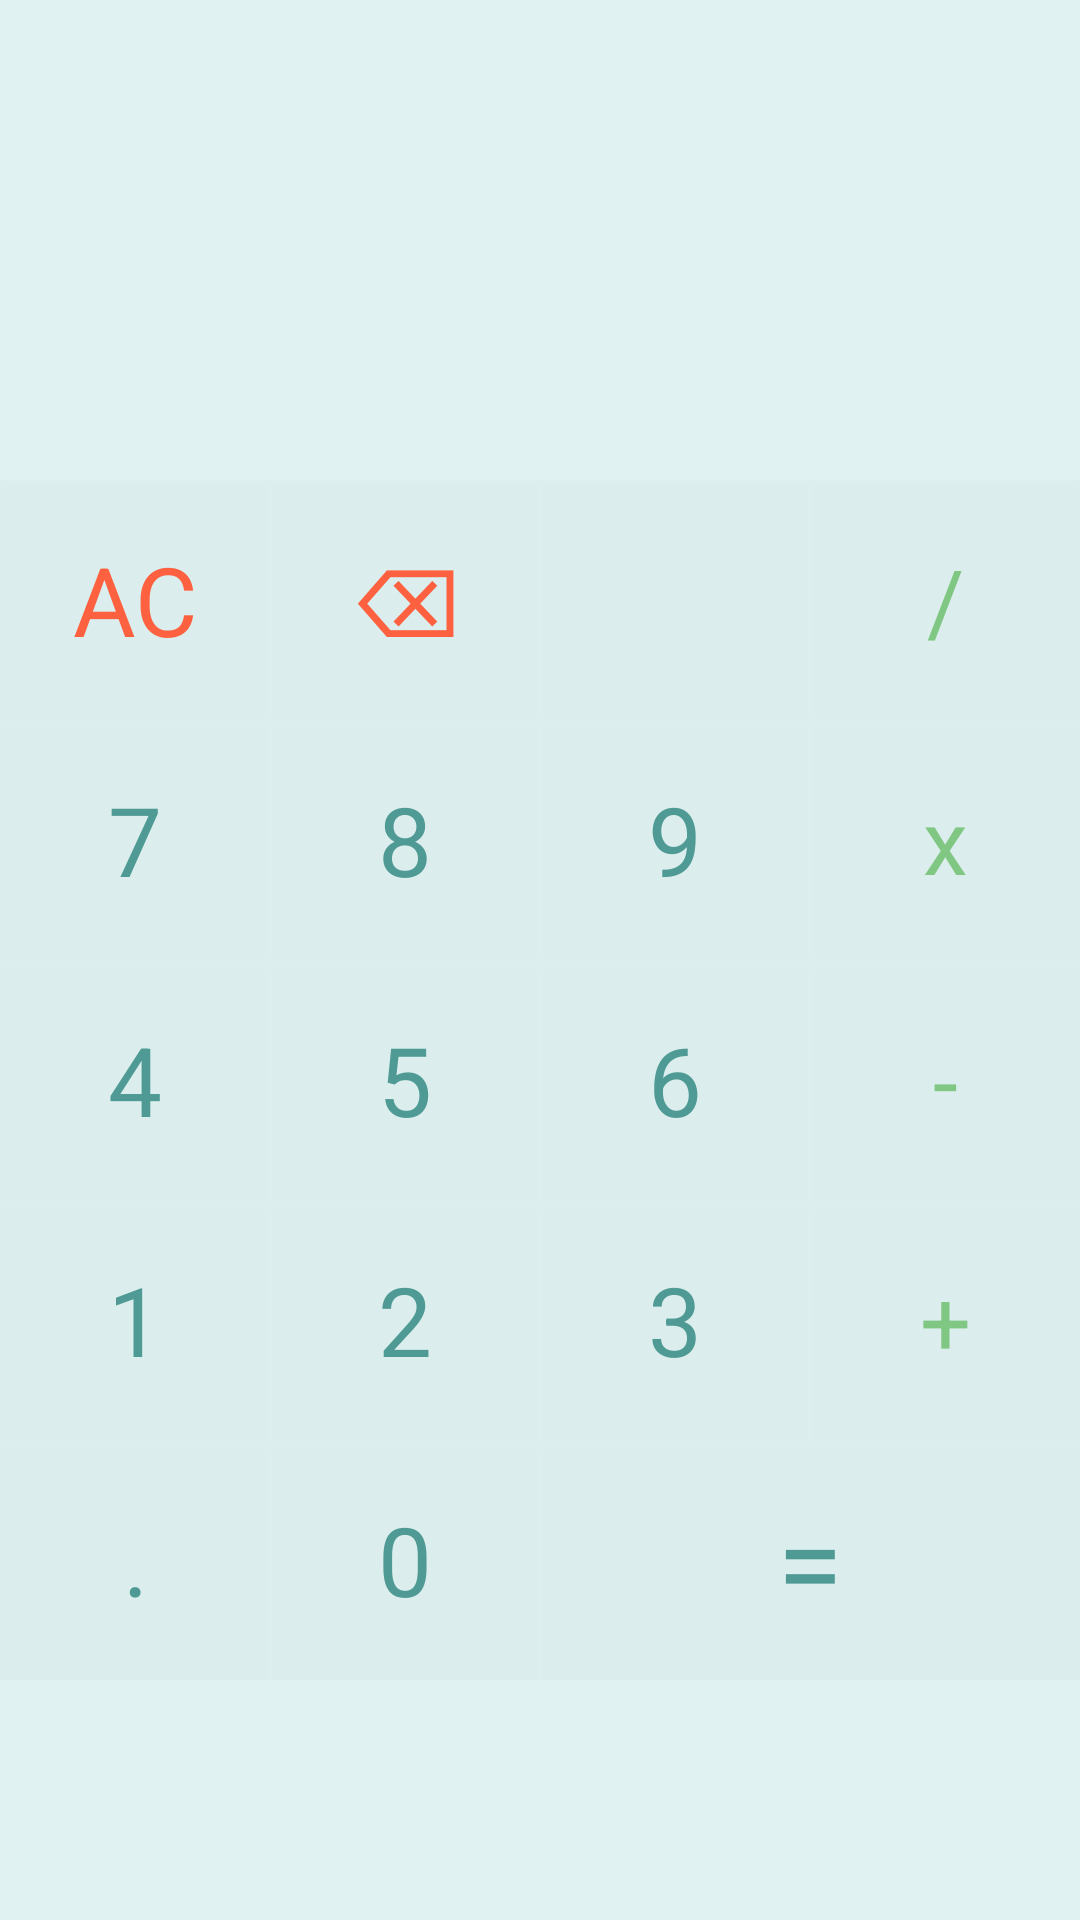

Write the Android layout XML for this screen, with the resource values it uses.
<!-- AndroidManifest.xml: application theme Theme.Trickle -->
<!-- res/layout/fragment_calculator.xml -->
<?xml version="1.0" encoding="utf-8"?>
<LinearLayout xmlns:android="http://schemas.android.com/apk/res/android"
    xmlns:app="http://schemas.android.com/apk/res-auto"
    xmlns:tools="http://schemas.android.com/tools"
    android:layout_width="match_parent"
    android:layout_height="match_parent"
    android:orientation="vertical"
    tools:context=".presentation.ui.fragment.CalculatorFragment"
    tools:ignore="HardcodedText">

    <androidx.constraintlayout.widget.ConstraintLayout
        android:layout_width="match_parent"
        android:layout_height="0dp"
        android:layout_weight="2"
        android:padding="20dp">

        <TextView
            android:id="@+id/tvWorkings"
            android:layout_width="match_parent"
            android:layout_height="wrap_content"
            android:lines="2"
            android:maxLines="2"
            android:text=""
            android:textAlignment="textEnd"
            android:textColor="@color/primaryDarkColor"
            android:textSize="25sp"
            app:layout_constraintBottom_toTopOf="@id/tvResults"
            app:layout_constraintEnd_toEndOf="parent"
            app:layout_constraintStart_toStartOf="parent"
            app:layout_constraintTop_toTopOf="parent" />

        <TextView
            android:id="@+id/tvResults"
            android:layout_width="match_parent"
            android:layout_height="wrap_content"
            android:lines="1"
            android:maxLines="1"
            android:text=""
            android:textAlignment="textEnd"
            android:textColor="@color/primaryDarkColor"
            android:textSize="40sp"
            app:layout_constraintBottom_toBottomOf="parent"
            app:layout_constraintEnd_toEndOf="parent"
            app:layout_constraintStart_toStartOf="parent" />
    </androidx.constraintlayout.widget.ConstraintLayout>

    <LinearLayout style="@style/buttonRow">

        <Button
            android:id="@+id/btnAC"
            style="@style/buttonNumber"
            android:text="AC"
            android:textColor="@color/orange" />

        <Button
            android:id="@+id/btnD"
            style="@style/buttonNumber"
            android:text="⌫"
            android:textColor="@color/orange" />

        <Button
            android:clickable="false"
            style="@style/buttonNumber"
            android:text="" />

        <Button
            android:id="@+id/btnDivide"
            style="@style/buttonOperator"
            android:text="/" />
    </LinearLayout>

    <LinearLayout style="@style/buttonRow">

        <Button
            android:id="@+id/btnSeven"
            style="@style/buttonNumber"
            android:text="7" />

        <Button
            android:id="@+id/btnEight"
            style="@style/buttonNumber"
            android:text="8" />

        <Button
            android:id="@+id/btnNine"
            style="@style/buttonNumber"
            android:text="9" />

        <Button
            android:id="@+id/btnMultiple"
            style="@style/buttonOperator"
            android:text="x"
            android:textAppearance="@style/TextAppearance.AppCompat.Small" />
    </LinearLayout>

    <LinearLayout style="@style/buttonRow">

        <Button
            android:id="@+id/btnFour"
            style="@style/buttonNumber"
            android:text="4" />

        <Button
            android:id="@+id/btnFive"
            style="@style/buttonNumber"
            android:text="5" />

        <Button
            android:id="@+id/btnSix"
            style="@style/buttonNumber"
            android:text="6" />

        <Button
            android:id="@+id/btnMinus"
            style="@style/buttonOperator"
            android:text="-" />
    </LinearLayout>

    <LinearLayout style="@style/buttonRow">

        <Button
            android:id="@+id/btnOne"
            style="@style/buttonNumber"
            android:text="1" />

        <Button
            android:id="@+id/btnTwo"
            style="@style/buttonNumber"
            android:text="2" />

        <Button
            android:id="@+id/btnThree"
            style="@style/buttonNumber"
            android:text="3" />

        <Button
            android:id="@+id/btnSum"
            style="@style/buttonOperator"
            android:text="+" />
    </LinearLayout>

    <LinearLayout style="@style/buttonRow">

        <Button
            android:id="@+id/btnDecimal"
            style="@style/buttonNumber"
            android:text="." />

        <Button
            android:id="@+id/btnZero"
            style="@style/buttonNumber"
            android:text="0" />

        <Button
            android:id="@+id/btnEquals"
            style="@style/buttonNumber"
            android:layout_weight="2"
            android:text="="
            android:textSize="40sp" />
    </LinearLayout>

    <LinearLayout style="@style/buttonRow"/>
</LinearLayout>
<!-- resources referenced by this layout -->
<resources>
  <color name="orange">#FD6140</color>
  <color name="primaryDarkColor">#4f9a94</color>
  <style name="buttonNumber">
          <item name="android:layout_weight">1</item>
          <item name="android:layout_height">match_parent</item>
          <item name="android:layout_width">0dp</item>
          <item name="android:background">@color/primaryColorTransparent</item>
          <item name="android:textSize">32sp</item>
          <item name="android:textColor">@color/primaryDarkColor</item>
      </style>
  <style name="buttonOperator">
          <item name="android:layout_weight">1</item>
          <item name="android:layout_height">match_parent</item>
          <item name="android:layout_width">0dp</item>
          <item name="android:background">@color/primaryColorTransparent</item>
          <item name="android:textSize">30sp</item>
          <item name="android:textColor">@color/secondaryColor</item>
      </style>
  <style name="buttonRow">
          <item name="android:layout_weight">1</item>
          <item name="android:layout_height">0dp</item>
          <item name="android:layout_width">match_parent</item>
      </style>
  <style name="Theme.Trickle" parent="Theme.MaterialComponents.Light">
          
          <item name="colorPrimary">@color/primaryColor</item>
          <item name="colorPrimaryVariant">@color/primaryDarkColor</item>
          <item name="colorOnPrimary">@color/black</item>
          
          <item name="colorSecondary">@color/secondaryColor</item>
          <item name="colorSecondaryVariant">@color/secondaryDarkColor</item>
          <item name="colorOnSecondary">@color/black</item>
          
          <item name="android:statusBarColor">@color/primaryDarkColor</item>
          
          <item name="windowActionBar">false</item>
          <item name="windowNoTitle">true</item>
          <item name="android:windowBackground">@color/backgroundColor</item>
          <item name="fontFamily">@font/tajawal</item>
      </style>
  <color name="primaryColorTransparent">#074f9a94</color>
  <color name="secondaryColor">#81c784</color>
  <color name="primaryColor">#80cbc4</color>
  <color name="black">#FF000000</color>
  <color name="secondaryDarkColor">#519657</color>
  <color name="backgroundColor">#e0f2f1</color>
</resources>
